Dataset: data_split (GitHub, ImAle/IA_CNN_BrainTumor). Classes: glioma, meningioma, no tumor, pituitary tumor.

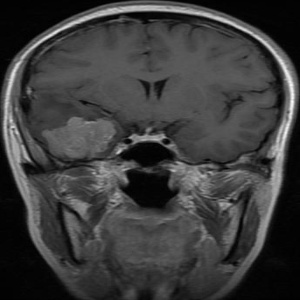
Label: meningioma

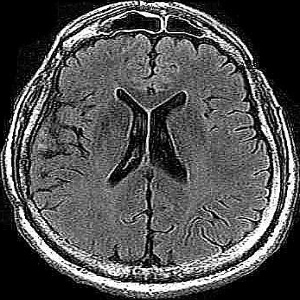
Label: no tumor

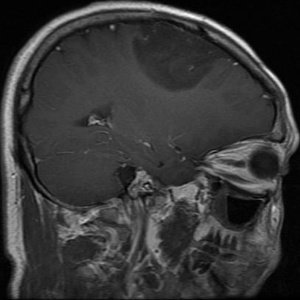
Label: glioma

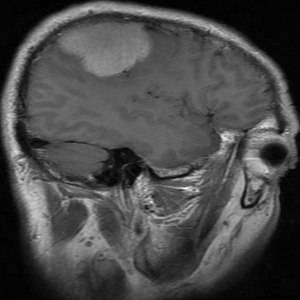
Label: meningioma

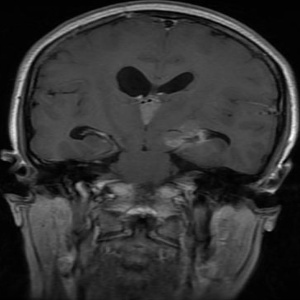
Label: glioma

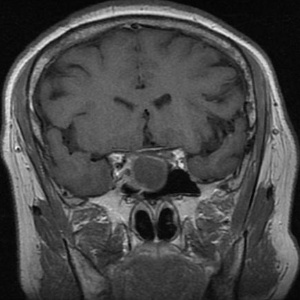
Label: pituitary tumor
